Run: headless pygame with SDL's dummy video driver; simulated clock (each Clock.tick advances the game by its frame time, no real sleeping); random seed 0; keys injected as events and as key.get_pressed() state; mouse plan: one left click at the window centre at the start of phase 2, then a move to the lower-right quarter at the start of phase 3.
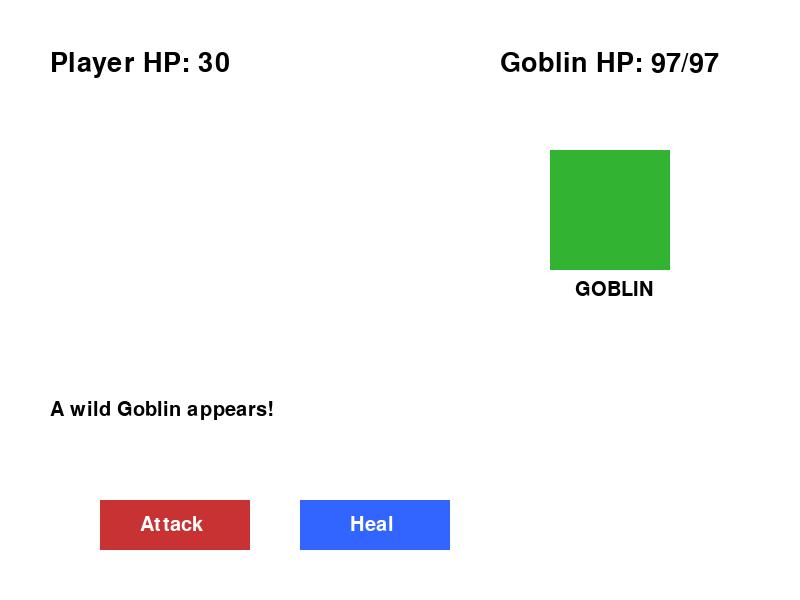
Frame 1 of 4 · flips 1–60 · no input
Frame 2 of 4 · flips 61–180 · clicked the window centre · tapped SPACE, RETURN · held RIGHT (→), D · screen unchanged from frame 1, image omitted
Frame 3 of 4 · flips 181–300 · moved the mouse to the lower-right quarter · held DOWN (↓), S · screen unchanged from frame 2, image omitted
Frame 4 of 4 · flips 301–420 · held LEFT (←), A, UP (↑), W · screen unchanged from frame 3, image omitted

The pygame program that drew these frames:

import pygame
import random

pygame.init()

WIDTH = 800
HEIGHT = 600
screen = pygame.display.set_mode((WIDTH, HEIGHT))
pygame.display.set_caption("Goblin Battle")

font = pygame.font.SysFont(None, 40)
small_font = pygame.font.SysFont(None, 30)

WHITE = (255, 255, 255)
BLACK = (0, 0, 0)
RED = (200, 50, 50)
GREEN = (50, 180, 50)
BLUE = (50, 100, 255)
GREY = (200, 200, 200)

player_hp = 30
enemy_hp = 97
enemy_max_hp = 97
message = "A wild Goblin appears!"

attack_button = pygame.Rect(100, 500, 150, 50)
heal_button = pygame.Rect(300, 500, 150, 50)

running = True
game_over = False

while running:
    screen.fill(WHITE)

    # Draw text
    player_text = font.render(f"Player HP: {player_hp}", True, BLACK)
    enemy_text = font.render(f"Goblin HP: {enemy_hp}/{enemy_max_hp}", True, BLACK)
    message_text = small_font.render(message, True, BLACK)

    screen.blit(player_text, (50, 50))
    screen.blit(enemy_text, (500, 50))
    screen.blit(message_text, (50, 400))

    # Draw goblin as a simple rectangle placeholder
    pygame.draw.rect(screen, GREEN, (550, 150, 120, 120))
    goblin_label = small_font.render("GOBLIN", True, BLACK)
    screen.blit(goblin_label, (575, 280))

    # Draw buttons
    pygame.draw.rect(screen, RED, attack_button)
    pygame.draw.rect(screen, BLUE, heal_button)

    attack_text = small_font.render("Attack", True, WHITE)
    heal_text = small_font.render("Heal", True, WHITE)

    screen.blit(attack_text, (attack_button.x + 40, attack_button.y + 15))
    screen.blit(heal_text, (heal_button.x + 50, heal_button.y + 15))

    for event in pygame.event.get():
        if event.type == pygame.QUIT:
            running = False

        if event.type == pygame.MOUSEBUTTONDOWN and not game_over:
            mouse_pos = pygame.mouse.get_pos()

            if attack_button.collidepoint(mouse_pos):
                damage = random.randint(4, 8)
                enemy_hp -= damage
                message = f"You dealt {damage} damage!"

                if enemy_hp > 0:
                    enemy_damage = random.randint(3, 7)
                    player_hp -= enemy_damage
                    message += f" Goblin dealt {enemy_damage} damage!"
                else:
                    message = "You defeated the Goblin!"
                    game_over = True

            if heal_button.collidepoint(mouse_pos):
                heal = random.randint(3, 6)
                player_hp += heal
                message = f"You healed {heal} HP!"

                if enemy_hp > 0:
                    enemy_damage = random.randint(3, 7)
                    player_hp -= enemy_damage
                    message += f" Goblin dealt {enemy_damage} damage!"

        if player_hp <= 0:
            message = "You were defeated..."
            game_over = True

    pygame.display.update()

pygame.quit()
